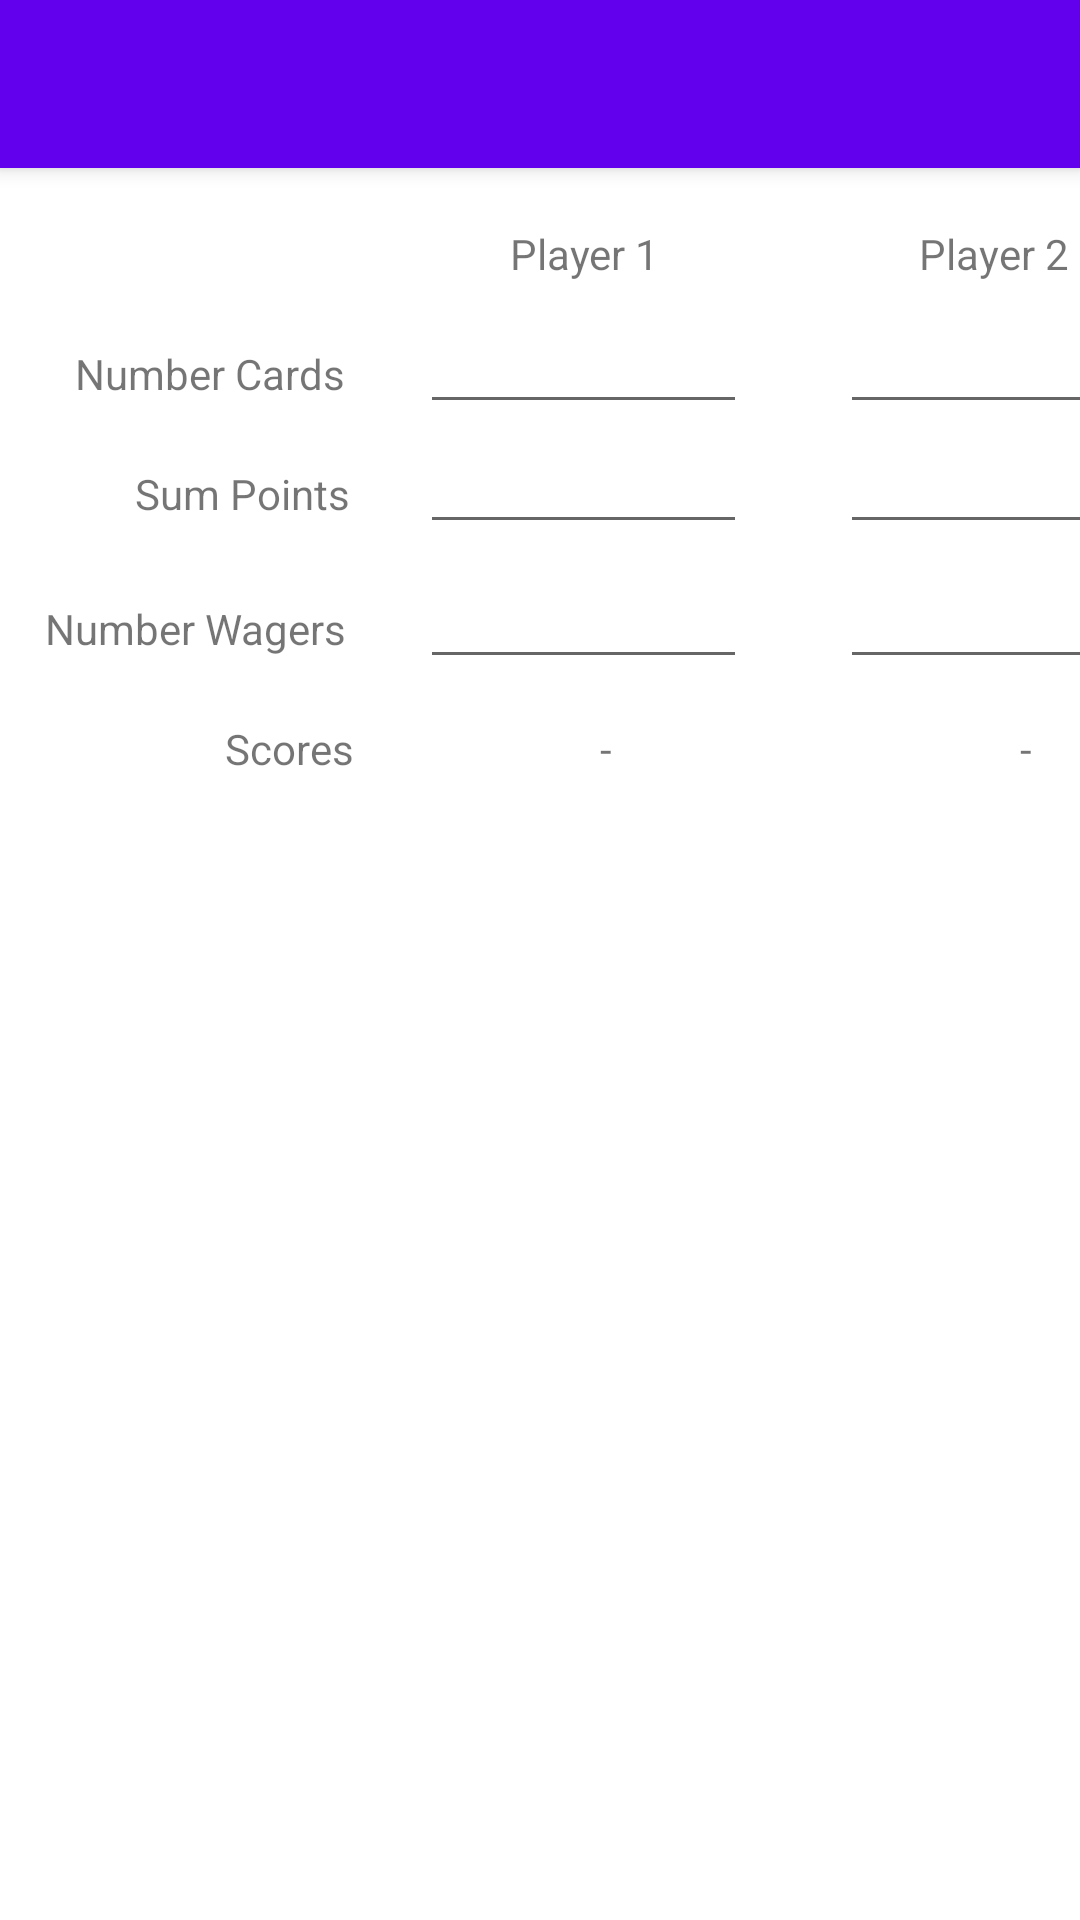

The Android layout XML behind this screen, and the referenced resources:
<!-- AndroidManifest.xml: application theme Theme.ScoreApp -->
<!-- res/layout/activity_add_da_thing.xml -->
<?xml version="1.0" encoding="utf-8"?>
<androidx.coordinatorlayout.widget.CoordinatorLayout xmlns:android="http://schemas.android.com/apk/res/android"
    xmlns:app="http://schemas.android.com/apk/res-auto"
    xmlns:tools="http://schemas.android.com/tools"
    android:layout_width="match_parent"
    android:layout_height="match_parent"
    tools:context=".AddGame">

    <com.google.android.material.appbar.AppBarLayout
        android:layout_width="match_parent"
        android:layout_height="wrap_content"
        android:theme="@style/Theme.ScoreApp.AppBarOverlay">

        <androidx.appcompat.widget.Toolbar
            android:id="@+id/toolbar"
            android:layout_width="match_parent"
            android:layout_height="?attr/actionBarSize"
            android:background="?attr/colorPrimary"
            app:popupTheme="@style/Theme.ScoreApp.PopupOverlay" />



    </com.google.android.material.appbar.AppBarLayout>

    <TextView
        android:id="@+id/timeText"
        android:layout_width="match_parent"
        android:layout_height="wrap_content"
        android:layout_marginTop="75dp"
        android:layout_marginLeft="20dp"
        android:text="" />

    <Button
        android:id="@+id/button4"
        android:layout_width="wrap_content"
        android:layout_height="wrap_content"
        android:layout_marginTop="680dp"
        android:text="Button" />

    <TextView
        android:id="@+id/nameText"
        android:layout_width="226dp"
        android:layout_height="wrap_content"
        android:layout_marginLeft="170dp"
        android:layout_marginTop="75dp"
        android:text="Player 1                          Player 2" />

    <TextView
        android:id="@+id/numberCardsText"
        android:layout_width="wrap_content"
        android:layout_height="wrap_content"
        android:layout_marginLeft="25dp"
        android:layout_marginTop="115dp"
        android:text="Number Cards" />

    <EditText
        android:id="@+id/player1Cards"
        android:layout_width="109dp"
        android:layout_height="wrap_content"
        android:layout_marginLeft="140dp"
        android:layout_marginTop="100dp"
        android:ems="10"
        android:inputType="number" />

    <EditText
        android:id="@+id/player2Cards"
        android:layout_width="109dp"
        android:layout_height="wrap_content"
        android:layout_marginLeft="280dp"
        android:layout_marginTop="100dp"
        android:ems="10"
        android:inputType="number" />

    <TextView
        android:id="@+id/sumPointsText"
        android:layout_width="wrap_content"
        android:layout_height="wrap_content"
        android:layout_marginLeft="45dp"
        android:layout_marginTop="155dp"
        android:text="Sum Points" />

    <EditText
        android:id="@+id/player1Points"
        android:layout_width="109dp"
        android:layout_height="wrap_content"
        android:layout_marginLeft="140dp"
        android:layout_marginTop="140dp"
        android:ems="10"
        android:inputType="number" />

    <EditText
        android:id="@+id/player2Points"
        android:layout_width="109dp"
        android:layout_height="wrap_content"
        android:layout_marginLeft="280dp"
        android:layout_marginTop="140dp"
        android:ems="10"
        android:inputType="number" />

    <TextView
        android:id="@+id/numberWagersText"
        android:layout_width="wrap_content"
        android:layout_height="wrap_content"
        android:layout_marginLeft="15dp"
        android:layout_marginTop="200dp"
        android:text="Number Wagers" />

    <EditText
        android:id="@+id/player1Wager"
        android:layout_width="109dp"
        android:layout_height="wrap_content"
        android:layout_marginLeft="140dp"
        android:layout_marginTop="185dp"
        android:ems="10"
        android:inputType="number" />

    <EditText
        android:id="@+id/player2Wager"
        android:layout_width="109dp"
        android:layout_height="wrap_content"
        android:layout_marginLeft="280dp"
        android:layout_marginTop="185dp"
        android:ems="10"
        android:inputType="number" />

    <TextView
        android:id="@+id/scoresText"
        android:layout_width="wrap_content"
        android:layout_height="wrap_content"
        android:layout_marginLeft="75dp"
        android:layout_marginTop="240dp"
        android:text="Scores" />

    <TextView
        android:id="@+id/scoresOne"
        android:layout_width="wrap_content"
        android:layout_height="wrap_content"
        android:layout_marginLeft="200dp"
        android:layout_marginTop="240dp"
        android:text="-" />

    <TextView
        android:id="@+id/scoresTwo"
        android:layout_width="wrap_content"
        android:layout_height="wrap_content"
        android:layout_marginLeft="340dp"
        android:layout_marginTop="240dp"
        android:text="-" />



</androidx.coordinatorlayout.widget.CoordinatorLayout>
<!-- resources referenced by this layout -->
<resources>
  <style name="Theme.ScoreApp.AppBarOverlay" parent="ThemeOverlay.AppCompat.Dark.ActionBar" />
  <style name="Theme.ScoreApp.PopupOverlay" parent="ThemeOverlay.AppCompat.Light" />
  <style name="Theme.ScoreApp" parent="Theme.MaterialComponents.DayNight.DarkActionBar">
          
          <item name="colorPrimary">@color/purple_500</item>
          <item name="colorPrimaryVariant">@color/purple_700</item>
          <item name="colorOnPrimary">@color/white</item>
          
          <item name="colorSecondary">@color/teal_200</item>
          <item name="colorSecondaryVariant">@color/teal_700</item>
          <item name="colorOnSecondary">@color/black</item>
          
          <item name="android:statusBarColor" tools:targetApi="l">?attr/colorPrimaryVariant</item>
          
      </style>
  <!-- not gathered from this repository: default colours our renderer supplied (Android Studio template values) -->
  <color name="purple_500">#FF6200EE</color>
  <color name="purple_700">#FF3700B3</color>
  <color name="teal_200">#FF03DAC5</color>
  <color name="teal_700">#FF018786</color>
  <color name="black">#FF000000</color>
  <color name="white">#FFFFFFFF</color>
</resources>
